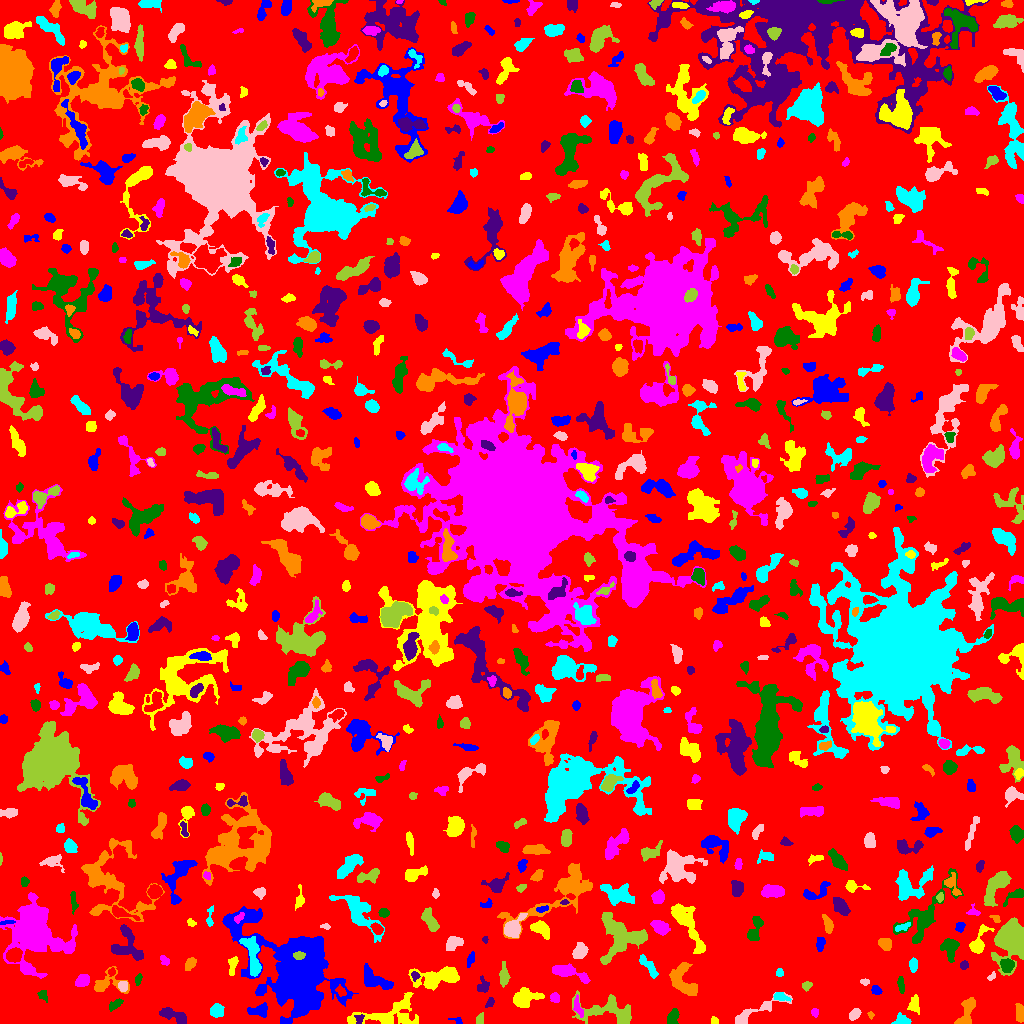

The table this chart was drawn from, first rows:
ID, X, Y, A, B, theta, total_flux, mu_max, mu_median, mu_mean, R_fwhm, R_e, R10, R90, x_start, x_end, y_start, y_end, area, greylevel
0, 510.5, 517.3, 294.7, 293.6, -0.9777, 1132845, 11.0, 1.0, 1.494, 41.75, 222.2, 82.74, 367.2, 0, 1023, 0, 1023, 758106, 1.494
1, 456.4, 2.846, 3.891, 1.524, -0.3127, 104.0, 3.0, 2.0, 1.793, 3.523, 2.585, 0.9772, 3.827, 448, 462, 0, 6, 58, 5.793
2, 713.6, 2.944, 2.055, 1.277, -1.475, 54.0, 2.0, 1.0, 0.9818, 3.385, 2.034, 0.7979, 3.09, 711, 718, 0, 7, 55, 4.982
3, 577.6, 16.71, 5.248, 1.858, -1.315, 255.0, 5.0, 2.0, 1.947, 3.478, 3.338, 1.262, 5.67, 573, 583, 6, 29, 131, 6.947
4, 672.7, 4.456, 4.09, 2.225, 1.262, 340.0, 8.0, 2.0, 2.194, 2.932, 3.29, 1.128, 5.528, 667, 679, 0, 15, 155, 6.194
5, 359.4, 4.713, 2.433, 2.01, 1.233, 150.0, 4.0, 2.0, 2.055, 3.827, 2.585, 0.9772, 4.107, 354, 364, 0, 9, 73, 8.055
6, 870.6, 8.444, 1.98, 1.339, -1.386, 90.0, 5.0, 2.0, 2.195, 2.185, 1.954, 0.5642, 3.09, 867, 874, 4, 12, 41, 5.195
7, 902, 3.062, 3.737, 2.465, -0.07255, 435.0, 7.0, 3.0, 3.175, 4.184, 3.523, 1.382, 5.642, 891, 911, 0, 11, 137, 6.175
8, 854.7, 9.472, 2.971, 1.933, 0.9805, 318.0, 7.0, 2.0, 2.718, 3.742, 3.09, 1.128, 4.853, 849, 861, 3, 15, 117, 6.718
9, 480.1, 4.168, 2.815, 1.688, 1.395, 119.0, 3.0, 2.0, 1.488, 3.7, 2.821, 0.9772, 4.222, 476, 483, 0, 11, 80, 5.487
10, 834.2, 12.62, 2.045, 1.368, 1.521, 68.0, 3.0, 1.0, 1.172, 2.585, 1.954, 0.7979, 3.192, 831, 838, 8, 16, 58, 5.172
11, 259.4, 13.08, 5.418, 3.016, 0.1385, 531.0, 6.0, 3.0, 2.642, 5.836, 4.618, 1.693, 7.001, 247, 267, 6, 21, 201, 5.642
12, 914.4, 18.63, 3.896, 2.529, 1.528, 245.0, 3.0, 1.0, 1.531, 4.951, 3.742, 1.596, 5.917, 907, 919, 9, 29, 160, 5.531
13, 814, 11.36, 1.967, 1.572, -1.373, 87.0, 3.0, 1.0, 1.403, 2.646, 2.111, 0.7979, 3.656, 811, 818, 6, 15, 62, 5.403
14, 115.1, 19.16, 4.242, 1.719, 0.5625, 217.0, 5.0, 2.0, 1.871, 3.385, 3.141, 1.128, 5.015, 109, 123, 12, 25, 116, 5.871
15, 173.7, 7.594, 8.063, 2.71, -0.3962, 741.0, 6.0, 2.0, 2.734, 6.482, 4.951, 1.954, 7.919, 159, 186, 0, 16, 271, 5.734
16, 1020, 10.21, 4.945, 1.975, -1.481, 566.0, 7.0, 4.0, 3.877, 5.352, 3.949, 1.596, 5.917, 1015, 1023, 1, 20, 146, 6.877
17, 217.1, 12.3, 3.293, 3.139, -0.07356, 471.0, 5.0, 3.0, 2.771, 5.441, 4.068, 1.693, 6.308, 210, 224, 6, 20, 170, 5.771
18, 754.6, 11.66, 16.47, 2.925, 0.4411, 905.0, 6.0, 2.0, 2.542, 7.247, 5.89, 2.326, 9.15, 735, 792, 0, 31, 356, 5.542
19, 608.6, 13.01, 15.45, 6.299, -0.1364, 2006, 7.0, 2.0, 2.767, 8.156, 7.959, 2.985, 12.91, 572, 631, 0, 33, 725, 5.767
20, 65.64, 26.6, 3.059, 2.799, 0.2962, 563.0, 7.0, 4.0, 3.83, 5.14, 3.827, 1.596, 5.809, 59, 72, 21, 33, 147, 6.83
21, 296.1, 52.59, 21.48, 14.59, -0.9195, 73121, 96.0, 7.0, 15.09, 10.46, 14.81, 5.232, 30.76, 222, 358, 0, 117, 4847, 16.09
22, 387.5, 8.444, 17.55, 6.374, 0.1692, 2166, 8.0, 2.0, 2.711, 7.919, 8.368, 3.038, 13.66, 347, 418, 0, 31, 799, 5.711
23, 554.9, 26.4, 2.166, 1.944, -0.5414, 138.0, 4.0, 1.0, 1.533, 3.478, 2.523, 0.9772, 4.146, 550, 559, 21, 31, 90, 7.533
24, 43.38, 27.02, 3.354, 1.522, -0.7758, 92.0, 3.0, 1.0, 1.034, 2.821, 2.585, 0.9772, 4.146, 37, 47, 21, 33, 89, 5.034
25, 489.8, 21.03, 2.945, 1.696, 1.005, 110.0, 3.0, 1.0, 1.507, 3.29, 2.706, 0.9772, 4.222, 485, 494, 16, 26, 73, 5.507
26, 966.6, 11.1, 8.627, 3.239, 1.271, 1303, 10.0, 4.0, 4.329, 5.997, 5.382, 2.034, 8.575, 954, 975, 0, 26, 301, 7.329
27, 780.3, 26.91, 4.02, 2.054, -0.2463, 449.0, 7.0, 4.0, 3.805, 4.754, 3.523, 1.493, 5.352, 773, 791, 22, 31, 118, 7.805
28, 122.8, 36.9, 2.469, 2.257, 1.363, 247.0, 5.0, 2.0, 2.6, 3.613, 2.932, 1.128, 4.72, 118, 127, 32, 42, 95, 7.6
29, 806.8, 37.32, 2.489, 1.928, 0.6189, 196.0, 5.0, 2.0, 2.45, 3.241, 2.646, 0.9772, 4.334, 802, 812, 32, 42, 80, 5.45
30, 340.7, 32.47, 3.025, 2.028, -0.842, 135.0, 3.0, 1.0, 1.517, 3.568, 3.038, 1.128, 4.82, 335, 346, 27, 39, 89, 7.517
31, 876.1, 33.42, 2.516, 2.07, -0.5301, 273.0, 6.0, 3.0, 3.138, 4.297, 2.985, 1.128, 4.478, 871, 882, 29, 38, 87, 6.138
32, 524, 26.32, 5.442, 4.176, 0.2329, 1196, 11.0, 2.0, 3.131, 4.26, 5.171, 1.871, 9.115, 513, 544, 16, 36, 382, 7.131
33, 82.28, 42.21, 3.345, 2.501, 0.5951, 717.0, 10.0, 5.0, 4.426, 5.14, 3.7, 1.493, 5.726, 75, 89, 37, 49, 162, 8.426
34, 901.2, 38.14, 4.112, 1.473, -1.431, 202.0, 4.0, 2.0, 1.942, 4.406, 3.038, 1.262, 4.983, 897, 904, 30, 47, 104, 5.942
35, 483.2, 37.39, 3.9, 2.725, -1.508, 376.0, 6.0, 2.0, 2.686, 4.478, 3.656, 1.382, 5.836, 477, 489, 31, 48, 140, 5.686
36, 106, 39.33, 8.998, 5.496, 0.2518, 791.0, 7.0, 2.0, 2.449, 4.618, 5.232, 1.954, 8.686, 94, 129, 30, 57, 323, 5.449
37, 648.8, 56.59, 7.633, 2.141, -0.9125, 365.0, 4.0, 2.0, 1.807, 6.024, 4.514, 1.784, 7.159, 639, 658, 45, 69, 202, 5.807
38, 864.8, 41.55, 2.142, 1.438, -0.02673, 101.0, 4.0, 2.0, 1.804, 3.29, 2.257, 0.7979, 3.432, 860, 869, 38, 45, 56, 5.804
39, 503.7, 45.94, 3.564, 1.894, -1.543, 283.0, 6.0, 1.0, 1.581, 4.068, 3.29, 1.262, 5.293, 499, 510, 36, 62, 179, 5.581
40, 750.8, 43.88, 1.294, 1.073, -0.2969, 57.0, 5.0, 2.0, 2.375, 1.693, 1.493, 0.5642, 2.326, 748, 754, 42, 46, 24, 7.375
41, 375.6, 43.47, 9.135, 3.721, -0.4765, 1265, 7.0, 3.0, 3.286, 7.399, 6.155, 2.459, 9.508, 364, 393, 34, 60, 385, 6.286
42, 439.9, 46.55, 12.49, 4.188, 0.1682, 2347, 10.0, 3.0, 3.616, 7.777, 7.225, 2.764, 12.24, 408, 459, 33, 57, 649, 6.616
43, 567.4, 51.19, 10.42, 2.782, -0.2921, 919.0, 6.0, 2.0, 2.626, 6.84, 5.323, 2.185, 8.704, 552, 590, 40, 60, 350, 6.626
44, 137.9, 43.11, 2.749, 1.272, 1.287, 97.0, 4.0, 1.0, 1.366, 3.141, 2.257, 0.7979, 3.613, 135, 142, 38, 50, 71, 5.366
45, 414.7, 47.77, 2.33, 1.916, -1.247, 184.0, 7.0, 2.0, 2.746, 2.257, 2.523, 0.7979, 4.029, 411, 420, 42, 52, 67, 7.746
46, 682.5, 43.3, 9.492, 5.466, -1.072, 1951, 9.0, 4.0, 3.841, 8.058, 7.269, 2.877, 10.97, 669, 697, 28, 61, 508, 6.841
47, 779.5, 50.53, 2.061, 1.907, 1.571, 124.0, 4.0, 2.0, 2.067, 3.656, 2.459, 0.9772, 3.7, 776, 783, 47, 55, 60, 5.067
48, 991.6, 47.27, 2.227, 1.289, 0.8468, 79.0, 4.0, 1.0, 1.463, 2.821, 2.111, 0.7979, 3.338, 987, 995, 43, 52, 54, 6.463
49, 1012, 84.18, 7.78, 6.587, -1.501, 15070, 44.0, 11.0, 14.73, 9.788, 8.234, 3.338, 13.34, 991, 1023, 48, 106, 1023, 17.73
50, 111.7, 51.43, 1.763, 1.561, 1.109, 63.0, 3.0, 1.0, 1.105, 2.394, 1.954, 0.7979, 3.192, 108, 115, 47, 56, 57, 7.105
51, 470.6, 64.4, 4.138, 1.604, 1.184, 106.0, 2.0, 1.0, 1.116, 5.109, 2.985, 1.262, 4.754, 467, 474, 56, 72, 95, 5.116
52, 232.7, 58.22, 5.199, 1.542, 1.438, 178.0, 4.0, 1.0, 1.299, 4.184, 3.141, 1.128, 5.015, 228, 238, 48, 67, 137, 6.299
53, 164.3, 63.11, 3.104, 1.907, -0.8331, 167.0, 4.0, 2.0, 2.087, 4.26, 2.821, 1.128, 4.406, 160, 169, 58, 68, 80, 5.088
54, 1007, 58.56, 3.156, 3.001, -1.01, 955.0, 12.0, 5.0, 5.585, 4.951, 3.868, 1.596, 6.155, 1000, 1014, 51, 65, 171, 11.58
55, 964.2, 58.44, 2.035, 1.892, 1.176, 148.0, 4.0, 2.0, 2.114, 3.785, 2.523, 0.9772, 3.909, 960, 968, 54, 63, 70, 6.114
56, 190.1, 59.66, 3.31, 2.264, 0.9868, 355.0, 6.0, 3.0, 2.886, 4.583, 3.478, 1.382, 5.441, 185, 196, 53, 66, 123, 5.886
57, 913.3, 58.3, 3.58, 1.937, -1.557, 244.0, 4.0, 2.0, 2.218, 5.14, 3.432, 1.382, 5.171, 909, 917, 51, 66, 110, 5.218
58, 580.2, 72.19, 3.639, 2.929, 0.884, 762.0, 9.0, 3.0, 3.81, 4.82, 4.107, 1.596, 6.628, 572, 588, 65, 81, 200, 7.81
59, 298.7, 67.94, 2.748, 1.901, 0.05913, 503.0, 11.0, 6.0, 5.652, 3.868, 2.985, 1.128, 4.549, 293, 305, 64, 72, 89, 56.65
... 757 more rows
